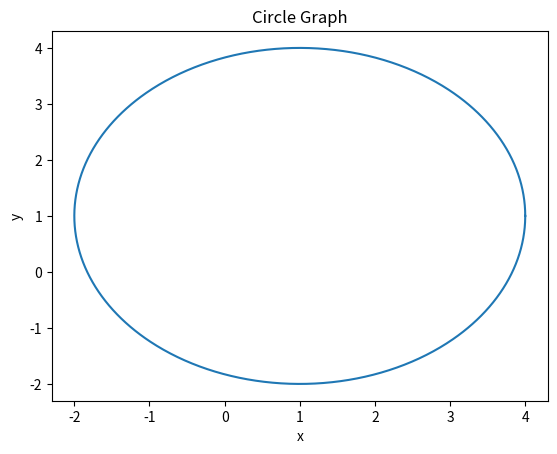

This chart was generated by the following Python code:
import matplotlib.pyplot as plt
import numpy as np

# define the circle parameters
r = 3 # radius
x0 = 1 # x-center
y0 = 1 # y-center

# generate some data
t = np.linspace(0, 2*np.pi, 1000)
x = x0 + r*np.cos(t)
y = y0 + r*np.sin(t)

# create a circle graph
fig, ax = plt.subplots()
ax.plot(x, y)

# add labels and title
ax.set_xlabel('x')
ax.set_ylabel('y')
ax.set_title('Circle Graph')

# show the plot
plt.show()